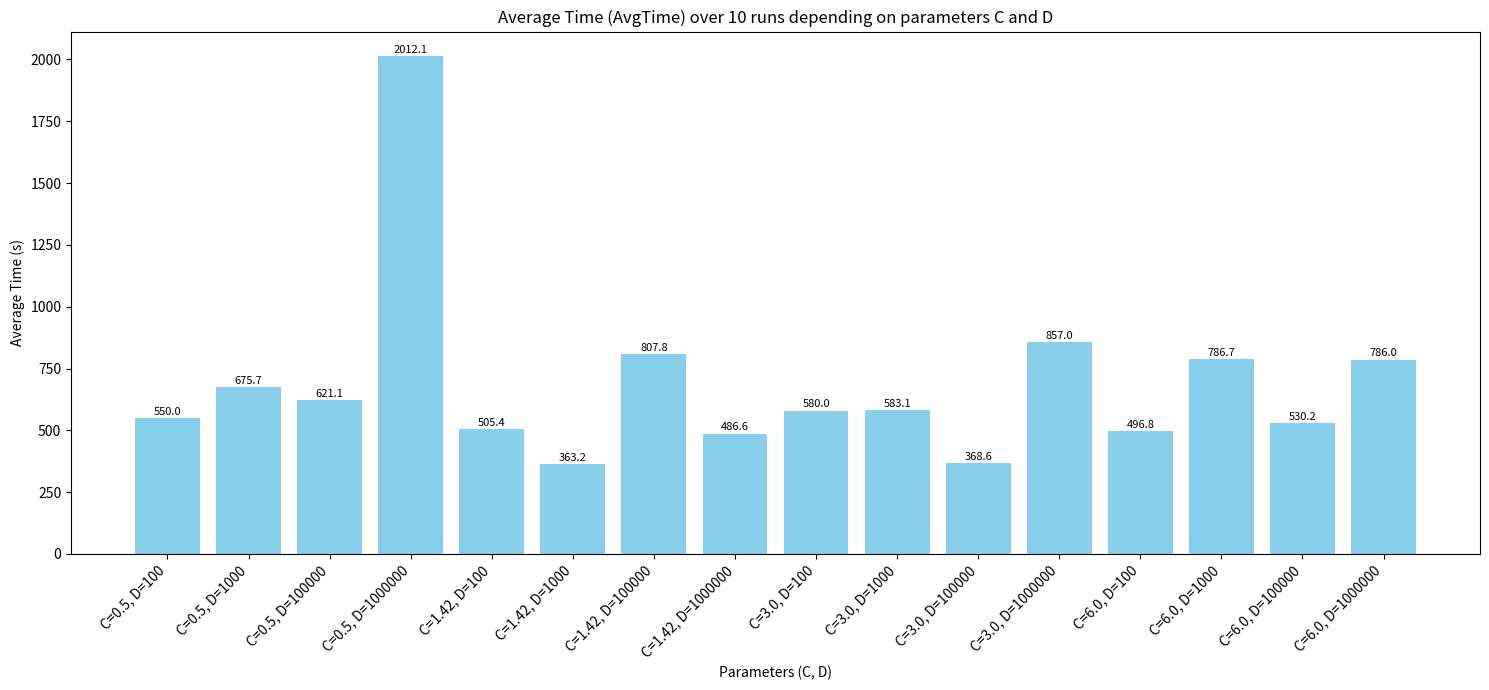

The script that saved this image:
import matplotlib.pyplot as plt
import numpy as np

# Data extracted (C, D, AvgTime)
data = [
    (0.5, 100, 549.97),
    (0.5, 1000, 675.74),
    (0.5, 100000, 621.08),
    (0.5, 1000000, 2012.12),
    (1.42, 100, 505.38),
    (1.42, 1000, 363.19),
    (1.42, 100000, 807.80),
    (1.42, 1000000, 486.55),
    (3.0, 100, 579.99),
    (3.0, 1000, 583.07),
    (3.0, 100000, 368.59),
    (3.0, 1000000, 857.02),
    (6.0, 100, 496.81),
    (6.0, 1000, 786.73),
    (6.0, 100000, 530.25),
    (6.0, 1000000, 785.98),
]

# Prepare labels for X-axis: e.g. "C=0.5, D=100"
labels = [f"C={c}, D={int(d)}" for c, d, _ in data]
avg_times = [t for _, _, t in data]

# Figure size
plt.figure(figsize=(15, 7))

# Plot bars
bars = plt.bar(range(len(data)), avg_times, color='skyblue')

# Add value labels above bars
for bar in bars:
    yval = bar.get_height()
    plt.text(bar.get_x() + bar.get_width()/2, yval + 5, f"{yval:.1f}", ha='center', va='bottom', fontsize=8)

# X-axis parameters
plt.xticks(ticks=range(len(data)), labels=labels, rotation=45, ha='right')

# Labels and title
plt.ylabel('Average Time (s)')
plt.xlabel('Parameters (C, D)')
plt.title('Average Time (AvgTime) over 10 runs depending on parameters C and D')

plt.tight_layout()
plt.show()